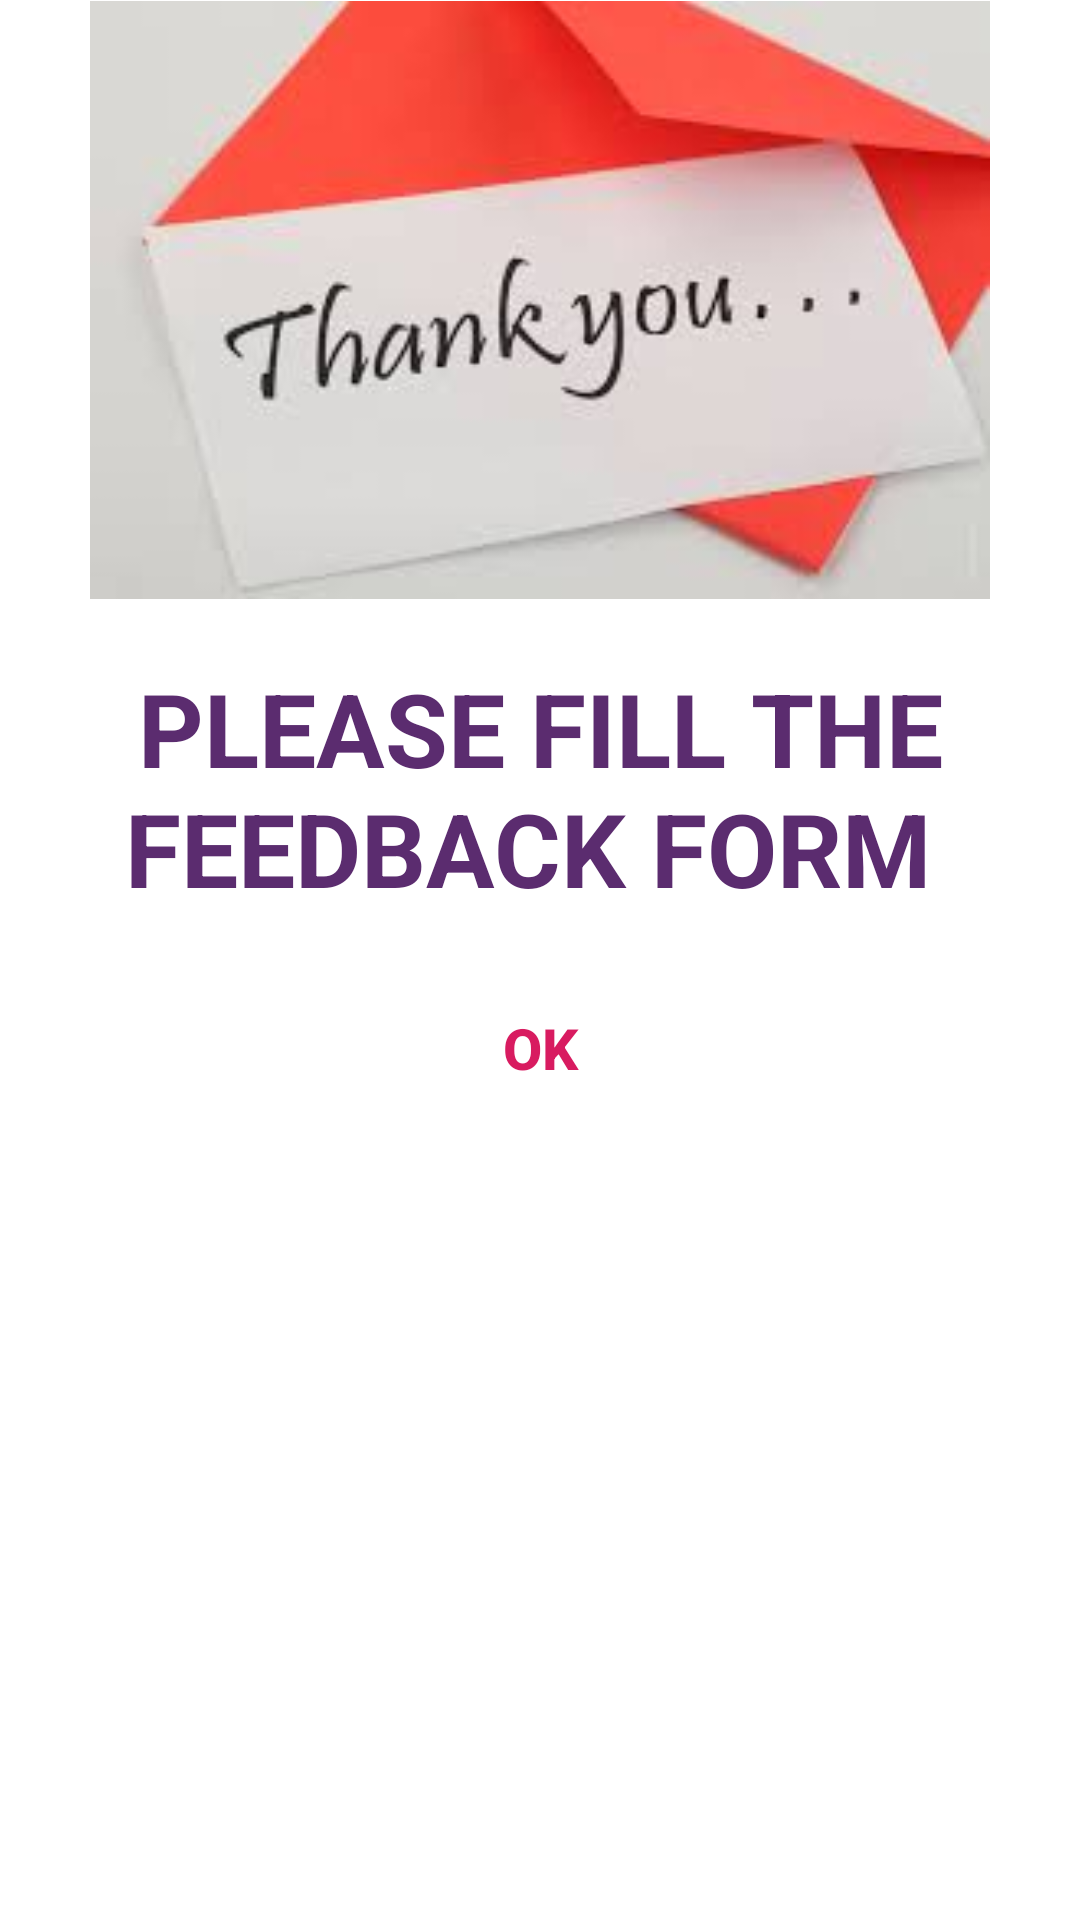

Layout XML and referenced resources for this Android screen:
<!-- AndroidManifest.xml: application theme AppTheme -->
<!-- res/layout/feedback_indialog.xml -->
<?xml version="1.0" encoding="utf-8"?>
<LinearLayout xmlns:android="http://schemas.android.com/apk/res/android"
    android:layout_width="300dp"
    android:layout_height="wrap_content"
    xmlns:app="http://schemas.android.com/apk/res-auto"
    android:orientation="vertical"
    android:layout_gravity="center"

    android:background="@color/white"
    android:elevation="20dp"
    app:layout_constraintCircleRadius="10dp"
    android:layout_marginTop="30dp"
    android:layout_marginBottom="30dp"
    android:layout_marginLeft="10dp"
    android:layout_marginRight="10dp"
    >

    <ImageView
        android:layout_width="300dp"
        android:layout_height="200dp"
        android:layout_gravity="center"
        android:src="@drawable/thankyou"
        />

    <TextView
        android:layout_marginTop="20dp"
        android:layout_width="match_parent"
        android:layout_height="wrap_content"
        android:text="Please fill the Feedback form "
        android:textColor="@color/purple"
        android:textSize="34dp"
        android:textStyle="bold"
        android:textAlignment="center"
        android:textAllCaps="true"

        />

    <Button
        android:layout_marginTop="20dp"
        android:layout_width="match_parent"
        android:layout_height="wrap_content"

        android:text="OK"
        android:id="@+id/okbtnfeeddialog"
        style="@style/Widget.AppCompat.Button.Borderless.Colored"
        android:textStyle="bold"
        android:textSize="19dp"

        />

</LinearLayout>
<!-- resources referenced by this layout -->
<resources>
  <color name="purple">#5B2C6F</color>
  <color name="white">#ffffff</color>
  <!-- drawable thankyou: jpeg bitmap (drawable, 5403 bytes) -->
  <style name="AppTheme" parent="Theme.AppCompat.Light.DarkActionBar">
          <item name="colorPrimary">@color/colorPrimary</item>
          <item name="colorPrimaryDark">@color/colorPrimaryDark</item>
          <item name="colorAccent">@color/colorAccent</item>
  
      </style>
  <color name="colorPrimary">#008577</color>
  <color name="colorPrimaryDark">#00574B</color>
  <color name="colorAccent">#D81B60</color>
</resources>
